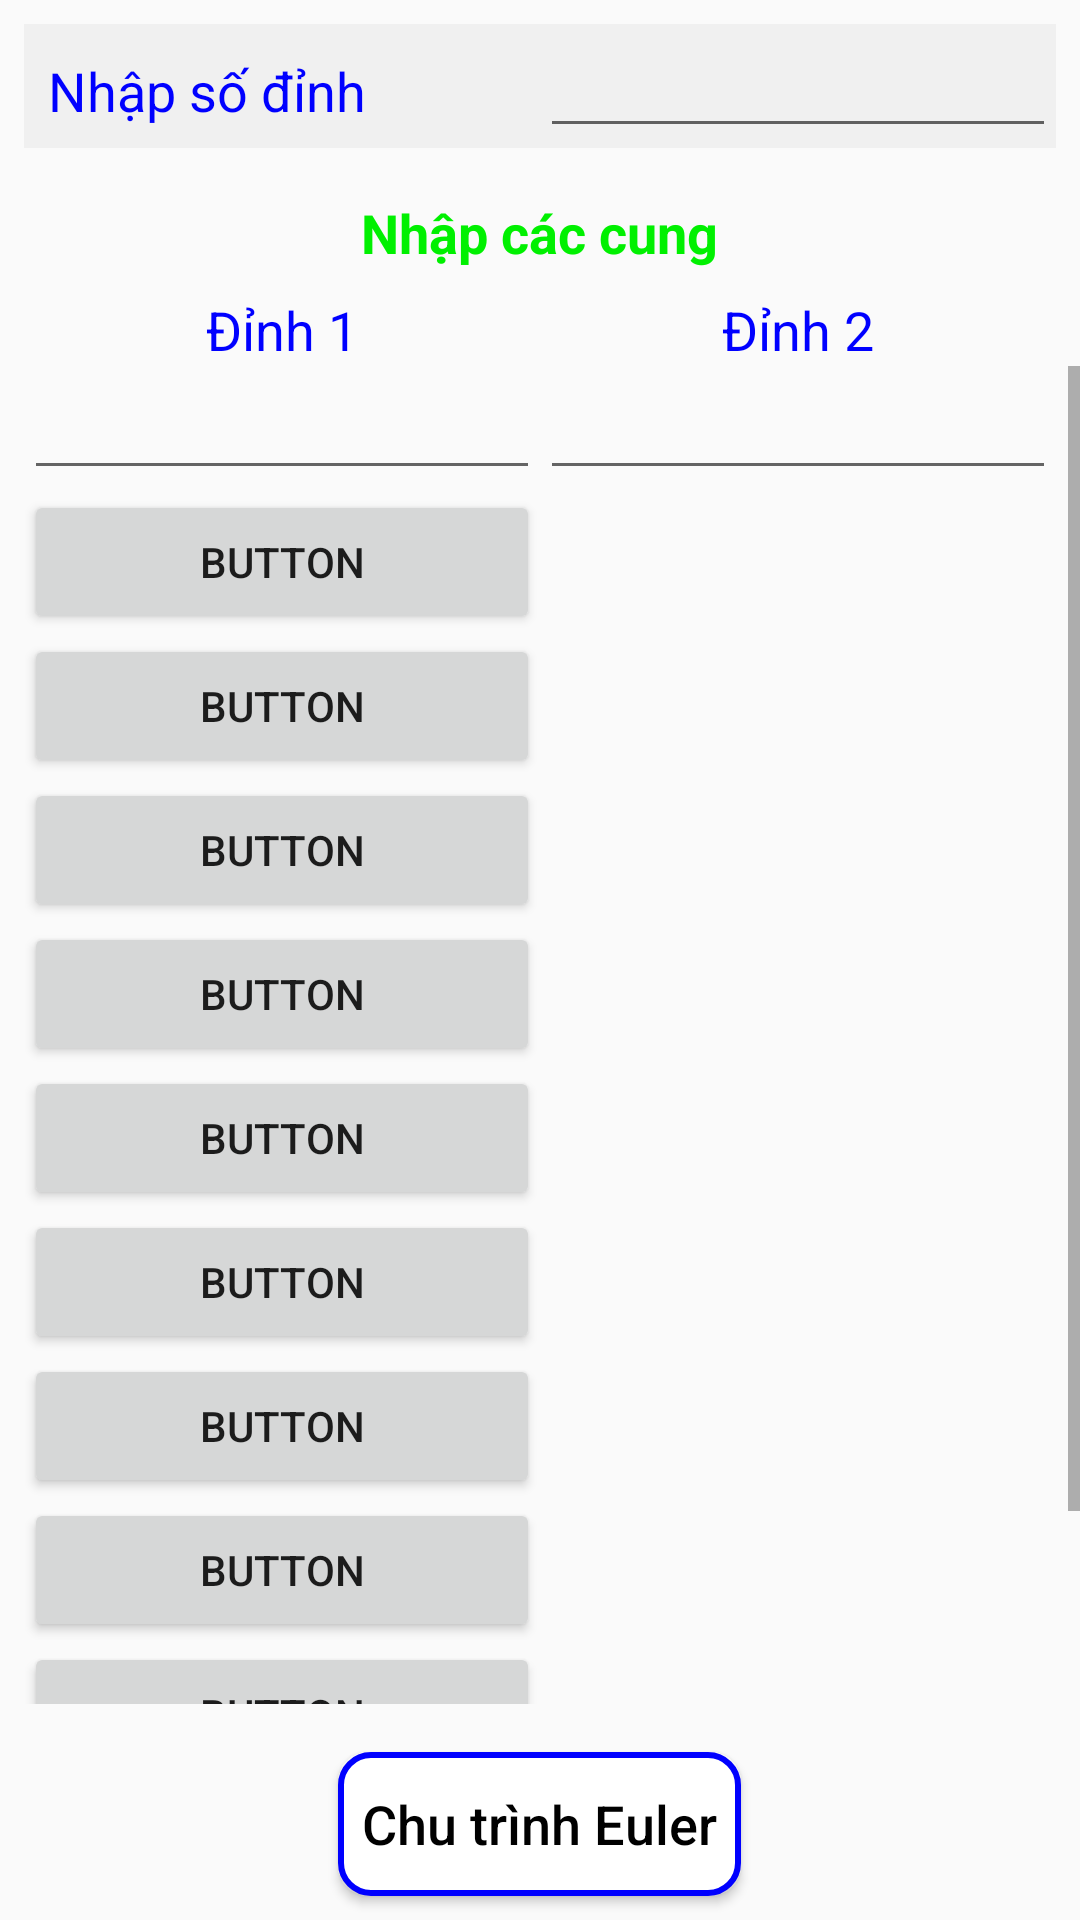

The Android layout XML behind this screen, and the referenced resources:
<!-- AndroidManifest.xml: application theme FullScreen -->
<!-- res/layout/activity_begin.xml -->
<?xml version="1.0" encoding="utf-8"?>
<LinearLayout xmlns:android="http://schemas.android.com/apk/res/android"
    xmlns:app="http://schemas.android.com/apk/res-auto"
    xmlns:tools="http://schemas.android.com/tools"
    android:layout_width="match_parent"
    android:layout_height="match_parent"
    android:orientation="vertical"
    tools:context=".BeginActivity">

    <LinearLayout
        android:layout_width="match_parent"
        android:layout_height="wrap_content"
        android:orientation="vertical">

        <LinearLayout
            android:layout_width="match_parent"
            android:layout_height="wrap_content"
            android:layout_margin="8dp"
            android:background="#f0f0f0"
            android:weightSum="2">

            <TextView
                android:id="@+id/textView2"
                android:layout_width="match_parent"
                android:layout_height="wrap_content"
                android:layout_weight="1"
                android:inputType="number"
                android:paddingLeft="8dp"
                android:text="Nhập số đỉnh"
                android:textColor="#0000ff"
                android:textSize="18sp" />

            <EditText
                android:id="@+id/etSoDinh"
                android:layout_width="match_parent"
                android:layout_height="wrap_content"
                android:layout_weight="1"
                android:ems="10"
                android:inputType="number"
                android:paddingLeft="8dp" />

        </LinearLayout>

        <TextView
            android:id="@+id/textView6"
            android:layout_width="wrap_content"
            android:layout_height="wrap_content"
            android:layout_gravity="center"
            android:layout_marginTop="8dp"
            android:layout_marginBottom="8dp"
            android:layout_weight="1"
            android:paddingLeft="8dp"
            android:paddingRight="8dp"
            android:text="Nhập các cung"
            android:textColor="#00f000"
            android:textSize="18sp"
            android:textStyle="bold" />

        <LinearLayout
            android:layout_width="match_parent"
            android:layout_height="match_parent"
            android:layout_marginLeft="8dp"
            android:layout_marginRight="8dp"
            android:orientation="horizontal">

            <TextView
                android:id="@+id/textView7"
                android:layout_width="wrap_content"
                android:layout_height="wrap_content"
                android:layout_gravity="center"
                android:layout_weight="1"
                android:gravity="center"
                android:text="Đỉnh 1"
                android:textColor="#0000ff"
                android:textSize="18sp" />

            <TextView
                android:id="@+id/textView8"
                android:layout_width="wrap_content"
                android:layout_height="wrap_content"
                android:layout_gravity="center"
                android:layout_weight="1"
                android:gravity="center"
                android:text="Đỉnh 2"
                android:textColor="#0000ff"
                android:textSize="18sp" />
        </LinearLayout>


    </LinearLayout>

    <ScrollView
        android:layout_width="match_parent"
        android:layout_height="0dp"
        android:layout_marginBottom="8dp"
        android:layout_weight="2">

        <LinearLayout
            android:layout_width="match_parent"
            android:layout_height="wrap_content"
            android:layout_marginLeft="8dp"
            android:layout_marginRight="8dp"
            android:baselineAligned="false"
            android:orientation="horizontal">

            <LinearLayout
                android:id="@+id/llDinh1"
                android:layout_width="match_parent"
                android:layout_height="wrap_content"
                android:layout_weight="1"
                android:orientation="vertical">

                <EditText
                    android:id="@+id/etDinh1"
                    android:layout_width="match_parent"
                    android:layout_height="wrap_content"
                    android:layout_weight="1"
                    android:ems="10"
                    android:inputType="number"
                    android:paddingLeft="8dp" />

                <Button
                    android:id="@+id/button2"
                    android:layout_width="match_parent"
                    android:layout_height="wrap_content"
                    android:layout_weight="1"
                    android:text="Button" />

                <Button
                    android:id="@+id/button9"
                    android:layout_width="match_parent"
                    android:layout_height="wrap_content"
                    android:layout_weight="1"
                    android:text="Button" />

                <Button
                    android:id="@+id/button11"
                    android:layout_width="match_parent"
                    android:layout_height="wrap_content"
                    android:layout_weight="1"
                    android:text="Button" />

                <Button
                    android:id="@+id/button10"
                    android:layout_width="match_parent"
                    android:layout_height="wrap_content"
                    android:layout_weight="1"
                    android:text="Button" />

                <Button
                    android:id="@+id/button8"
                    android:layout_width="match_parent"
                    android:layout_height="wrap_content"
                    android:layout_weight="1"
                    android:text="Button" />

                <Button
                    android:id="@+id/button7"
                    android:layout_width="match_parent"
                    android:layout_height="wrap_content"
                    android:layout_weight="1"
                    android:text="Button" />

                <Button
                    android:id="@+id/button6"
                    android:layout_width="match_parent"
                    android:layout_height="wrap_content"
                    android:layout_weight="1"
                    android:text="Button" />

                <Button
                    android:id="@+id/button5"
                    android:layout_width="match_parent"
                    android:layout_height="wrap_content"
                    android:layout_weight="1"
                    android:text="Button" />

                <Button
                    android:id="@+id/button3"
                    android:layout_width="match_parent"
                    android:layout_height="wrap_content"
                    android:layout_weight="1"
                    android:text="Button" />

                <Button
                    android:id="@+id/button4"
                    android:layout_width="match_parent"
                    android:layout_height="wrap_content"
                    android:layout_weight="1"
                    android:text="Button" />
            </LinearLayout>

            <LinearLayout
                android:id="@+id/llDinh2"
                android:layout_width="match_parent"
                android:layout_height="wrap_content"
                android:layout_weight="1"
                android:orientation="vertical">

                <EditText
                    android:id="@+id/etDinh2"
                    android:layout_width="match_parent"
                    android:layout_height="wrap_content"
                    android:layout_weight="1"
                    android:ems="10"
                    android:inputType="number"
                    android:paddingLeft="8dp" />
            </LinearLayout>

        </LinearLayout>

    </ScrollView>

    <Button
        android:id="@+id/btnEulerianCycle"
        android:layout_width="wrap_content"
        android:layout_height="wrap_content"
        android:layout_gravity="center"
        android:layout_margin="8dp"
        android:background="@drawable/btn_border_corner"
        android:padding="8dp"
        android:text="Chu trình Euler"
        android:textAllCaps="false"
        android:textColor="#000000"
        android:textSize="18sp" />

</LinearLayout>
<!-- resources referenced by this layout -->
<resources>
  <!-- drawable btn_border_corner (drawable) -->
  <?xml version="1.0" encoding="utf-8"?>
  <shape xmlns:android="http://schemas.android.com/apk/res/android">
      <stroke android:width="2dp" android:color="#0000ff"/>
      <solid android:color="#ffffff"/>
      <corners android:radius="10dp"/>
  </shape>
  <style name="FullScreen" parent="Theme.AppCompat.Light.DarkActionBar">
          
          <item name="colorPrimary">@color/colorPrimary</item>
          <item name="colorPrimaryDark">@color/colorPrimaryDark</item>
          <item name="colorAccent">@color/colorAccent</item>
  
          <item name="windowNoTitle">true</item>
          <item name="windowActionBar">false</item>
          <item name="android:windowFullscreen">true</item>
      </style>
  <color name="colorPrimary">#008577</color>
  <color name="colorPrimaryDark">#00574B</color>
  <color name="colorAccent">#D81B60</color>
</resources>
